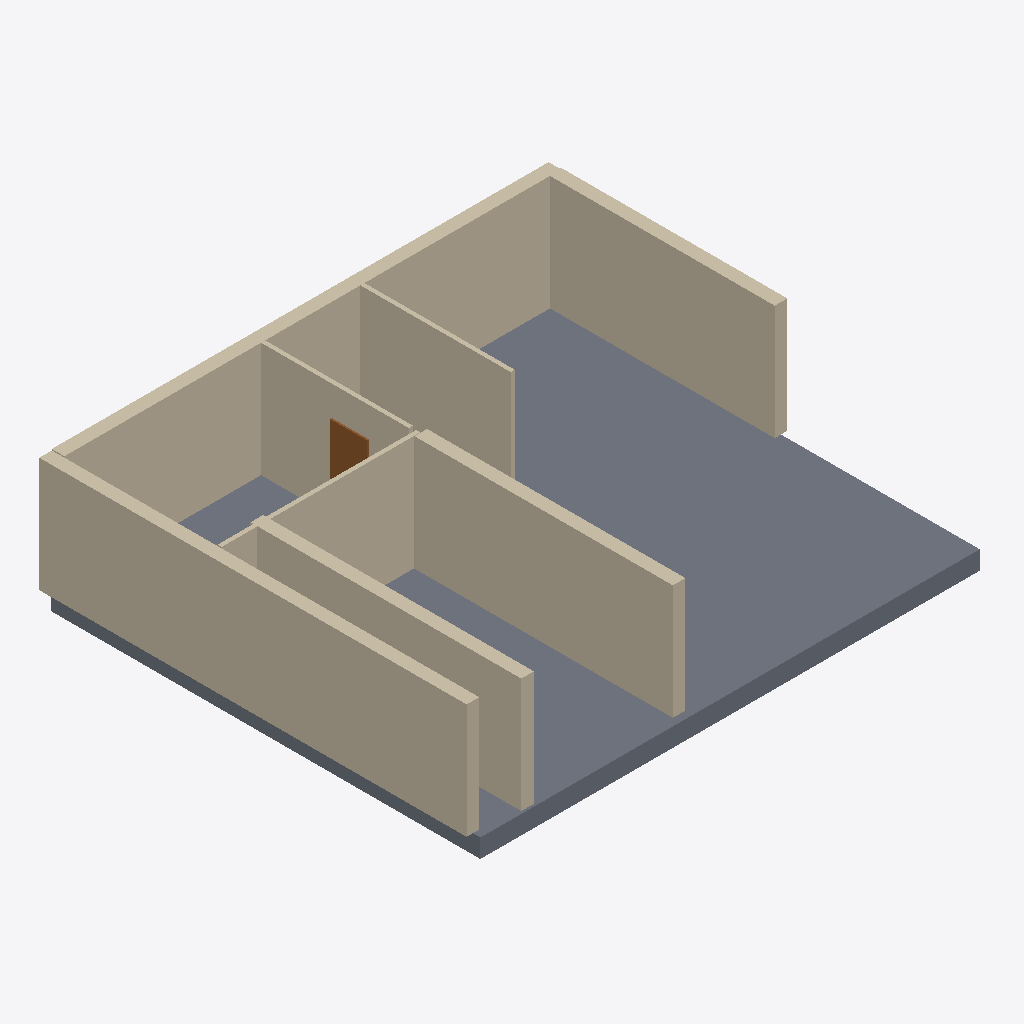
Isometric view of an IFC building model (IFC-SPF (STEP), schema IFC4, length unit millimetre), seen from the south-west, elements coloured by IFC class: 10 walls (beige), 2 slabs (grey), 1 door (brown).
Extent 12.9 m × 11.0 m × 3.4 m (x, y, z). Elements (15): 10 IfcWall, 3 IfcSlab, 2 IfcDoor.

HEADER;
FILE_DESCRIPTION(('ViewDefinition[DesignTransferView]'),'2;1');
FILE_NAME('/dev/null','2026-11-14T07:49:07+02:00',(''),(''),'IfcOpenShell 0.9.0.post1','IfcOpenShell 0.9.0.post1','Nobody');
FILE_SCHEMA(('IFC4'));
ENDSEC;
DATA;
#1=IFCPROJECT('1Os12gVePFsBF$NlEM6K6B',$,'plan2ifc',$,$,$,$,(#10),#5);
#12=IFCSITE('2DZgmbkI1AtOiN8dC0bYwI',$,'Site',$,$,$,$,$,$,$,$,$,$,$);
#13=IFCBUILDING('3GnYNLYef2Gwd7Chij9Drj',$,'Building',$,$,$,$,$,$,$,$,$);
#14=IFCBUILDINGSTOREY('1sZzqnX0TEgQwbfQzXfIEm',$,'Level 0',$,$,$,$,$,$,$);
#303=IFCSLAB('0njbXOXST09OY4H9GCI91l',$,'Slab',$,$,#320,#310,$,$);
#18=IFCWALL('37wwAD1hP37wWQoAC8IHdF',$,'Wall',$,$,#40,#29,$,$);
#41=IFCWALL('3MomymUbb3fuedHhGvfMDZ',$,'Wall',$,$,#62,#52,$,$);
#107=IFCWALL('0VBak$hQL3uf8QDssPPeJD',$,'Wall',$,$,#128,#118,$,$);
#174=IFCWALL('0QYnOBm_57HwxcU0j8huDZ',$,'Wall',$,$,#195,#185,$,$);
#129=IFCWALL('0koOCZ$pH3wB1_1emyXtv0',$,'Wall',$,$,#150,#140,$,$);
#85=IFCWALL('2lP088Krz9efkEQB8_DwHs',$,'Wall',$,$,#106,#96,$,$);
#152=IFCWALL('1RTYnDK41FJOtgpejoM9Au',$,'Wall',$,$,#173,#163,$,$);
#63=IFCWALL('0Bud3yZSb6GhRTf1I_bvte',$,'Wall',$,$,#84,#74,$,$);
#196=IFCWALL('3lfKzU1RX86OMdkVjGO5zr',$,'Wall',$,$,#217,#207,$,$);
#339=IFCSLAB('2z_ejovvfFCBUM$XFcbuiE',$,'Slab',$,$,#356,#346,$,$);
#252=IFCDOOR('01kuo1fgPB1e0aNifyUFBU',$,'Door',$,$,#273,#263,$,$,$,$,$,$);
#218=IFCWALL('0$jpHK93T3zOvrJ$zGMkFL',$,'Wall',$,$,#239,#229,$,$);
ENDSEC;
